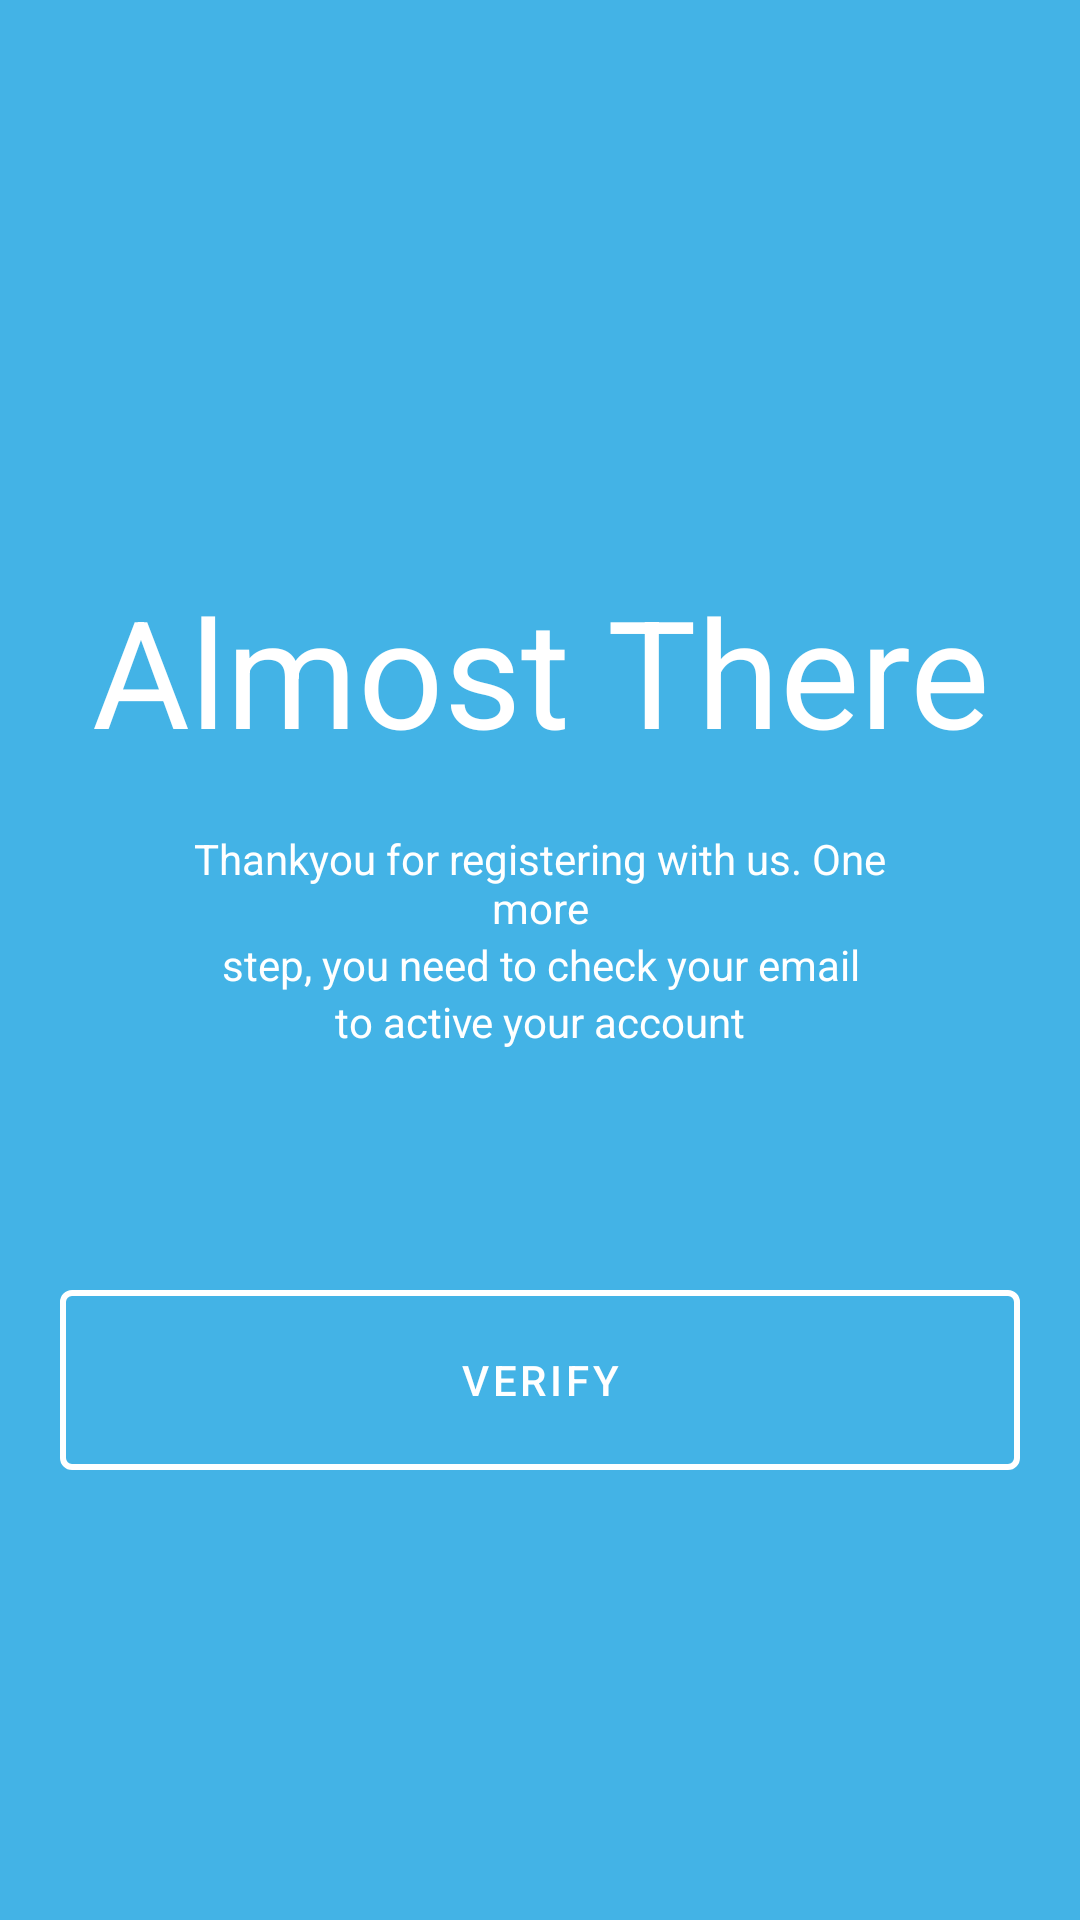

This screen was rendered from an Android layout file. Write that file and the resources it references.
<!-- AndroidManifest.xml: application theme Theme.LatihanLatihan2 -->
<!-- res/layout/activity_almost.xml -->
<?xml version="1.0" encoding="utf-8"?>
<LinearLayout xmlns:android="http://schemas.android.com/apk/res/android"
    xmlns:app="http://schemas.android.com/apk/res-auto"
    android:layout_width="match_parent"
    android:layout_height="match_parent"
    android:background="#43b3e6"
    android:orientation="vertical">


    <TextView
        android:id="@+id/textView2"
        android:layout_width="match_parent"
        android:layout_height="wrap_content"
        android:layout_marginTop="190dp"
        android:gravity="center_horizontal"
        android:text="Almost There"
        android:textColor="@color/white"
        android:textSize="50dp" />

    <TextView
        android:id="@+id/textView7"
        android:layout_width="match_parent"
        android:layout_height="wrap_content"
        android:layout_marginLeft="50dp"
        android:layout_marginTop="20dp"
        android:layout_marginRight="50dp"
        android:gravity="center_horizontal"
        android:text="Thankyou for registering with us. One more"
        android:textColor="#FFFFFF" />

    <TextView
        android:id="@+id/textView8"
        android:layout_width="match_parent"
        android:layout_height="wrap_content"
        android:layout_marginLeft="50dp"
        android:layout_marginRight="50dp"
        android:gravity="center_horizontal"
        android:text="step, you need to check your email"
        android:textColor="#FFFFFF" />

    <TextView
        android:id="@+id/textView9"
        android:layout_width="match_parent"
        android:layout_height="wrap_content"
        android:layout_marginLeft="50dp"
        android:layout_marginRight="50dp"
        android:gravity="center_horizontal"
        android:text="to active your account"
        android:textColor="#FFFFFF" />

    <Button
        android:id="@+id/button3"
        style="@style/Widget.MaterialComponents.Button"
        android:layout_width="match_parent"
        android:layout_height="60dp"
        android:layout_marginLeft="20dp"
        android:layout_marginTop="80dp"
        android:layout_marginRight="20dp"
        android:background="@drawable/buttonrect"
        android:text="Verify"
        android:textColor="#FFFFFF"
        app:backgroundTint="#FFFFFF" />


</LinearLayout>
<!-- resources referenced by this layout -->
<resources>
  <!-- drawable buttonrect (drawable) -->
  <?xml version="1.0" encoding="utf-8"?>
  <selector xmlns:android="http://schemas.android.com/apk/res/android">
      <item>
          <shape>
              <solid android:color="#00ffffff"/>
              <stroke android:color="@color/white" android:width="2dp"/>
              <corners android:radius="3dp" />
          </shape>
      </item>
  </selector>
  <style name="Theme.LatihanLatihan2" parent="Theme.MaterialComponents.DayNight.NoActionBar">
          
          <item name="colorPrimary">@color/black</item>
          <item name="colorPrimaryVariant">@color/black</item>
          <item name="colorOnPrimary">@color/black</item>
          
          <item name="colorSecondary">@color/teal_200</item>
          <item name="colorSecondaryVariant">@color/teal_700</item>
          <item name="colorOnSecondary">@color/black</item>
          
          <item name="android:statusBarColor" tools:targetApi="l">?attr/colorPrimaryVariant</item>
          
      </style>
  <!-- not gathered from this repository: default colours our renderer supplied (Android Studio template values) -->
  <color name="teal_200">#FF03DAC5</color>
  <color name="teal_700">#FF018786</color>
  <color name="black">#FF000000</color>
  <color name="white">#FFFFFFFF</color>
</resources>
